Run: headless pygame with SDL's dummy video driver; simulated clock (each Clock.tick advances the game by its frame time, no real sleeping); random seed 0; keys injected as events and as key.get_pressed() state; no mouse input.
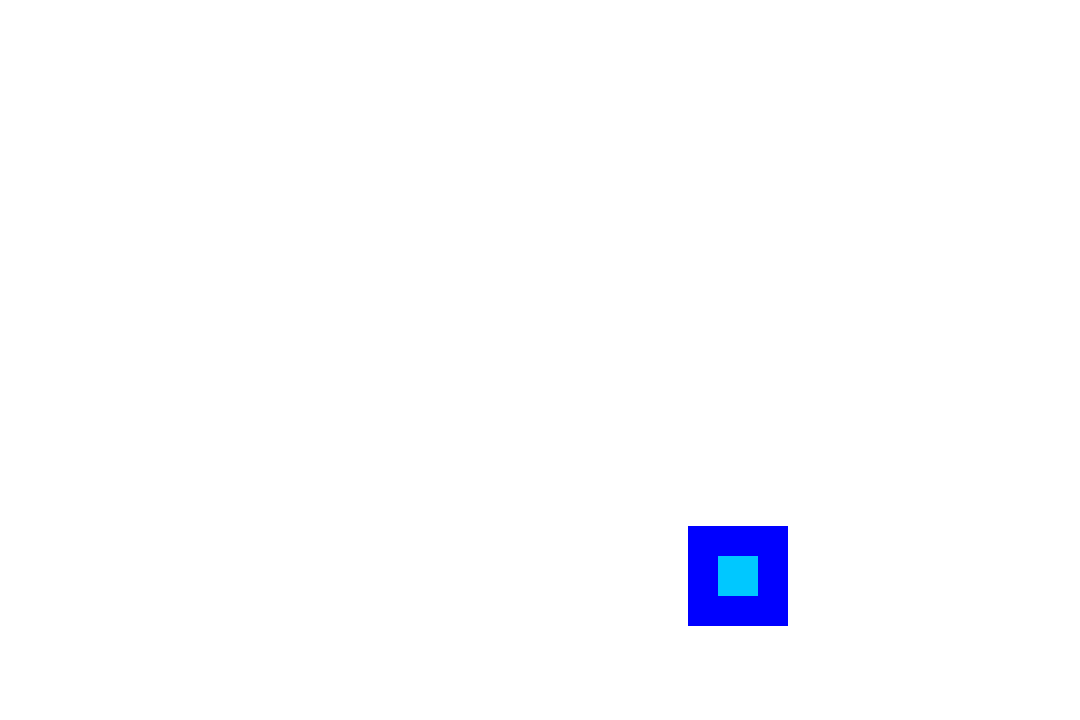
Frame 1 of 4 · flips 1–60 · no input
Frame 2 of 4 · flips 61–180 · tapped SPACE, RETURN · held RIGHT (→), D · screen unchanged from frame 1, image omitted
Frame 3 of 4 · flips 181–300 · held DOWN (↓), S · screen unchanged from frame 2, image omitted
Frame 4 of 4 · flips 301–420 · held LEFT (←), A, UP (↑), W · screen unchanged from frame 3, image omitted

The pygame program that drew these frames:

import pygame
import math
import random
    
class Entity(pygame.sprite.Sprite): # class
    _instances = set()
    def __init__(self, color, resolution, keys): # init
        Entity._instances.add(self)
        super().__init__()
        self.resolution = resolution
        self.image = pygame.Surface((40, 40))
        self.image.fill(color)
        self.rect = self.image.get_rect()
        self.rect.center = (self.resolution[0] / 2 + random.randint(1, 256), self.resolution[1] / 2 + random.randint(1, 256))
        self.health = 100
        self.maxhealth = 100
    
    def healthbar(self, screen): #healthbar (problem here)
        if self.maxhealth == math.inf: #if health is infinit -> healthration(1 = 100%) = 1
            healthratio = 1
        else: # else: take a proportion of health and maxhealth
            healthratio = self.health / self.maxhealth 
        bar_lenght = 100 
        bar_height = 10

        bar_image = pygame.Surface((bar_lenght*healthratio, bar_height)) #creating image of healthbar
        bar_image.fill((75, 255, 75))
        bar_image_rect = bar_image.get_rect()
        bar_image_rect.center = (self.rect.center[0], self.rect.center[1]+30)

        screen.blit(bar_image, bar_image_rect)

    def update(self, screen): #update func
        self.healthbar(screen)
    
def main():
    WIDTH = 1080
    HEIGHT = 720
    FPS = 60
    pygame.init()
    pygame.mixer.init()
    pygame.font.init()
    screen = pygame.display.set_mode((WIDTH, HEIGHT))
    pygame.display.set_caption("sss")
    all_entity = pygame.sprite.Group()
    player1 = Entity((0, 200, 255), (WIDTH, HEIGHT), [pygame.K_w, pygame.K_a, pygame.K_s, pygame.K_d])
    all_entity.add(Entity._instances)
    clock = pygame.time.Clock()
    running = True


    while running: #main loop
        clock.tick(FPS)
        dtime = 1/FPS
        for event in pygame.event.get():
            if event.type == pygame.QUIT:
                running = False


        all_entity.update(screen)
        screen.fill((255, 255, 255))
        bar_image = pygame.Surface((100, 100)) #creating image of healthbar
        bar_image.fill((0, 0, 255))
        bar_image_rect = bar_image.get_rect()
        bar_image_rect.center = player1.rect.center
        screen.blit(bar_image, bar_image_rect)
        all_entity.draw(screen)
        pygame.display.update()
    pygame.quit()
main()
